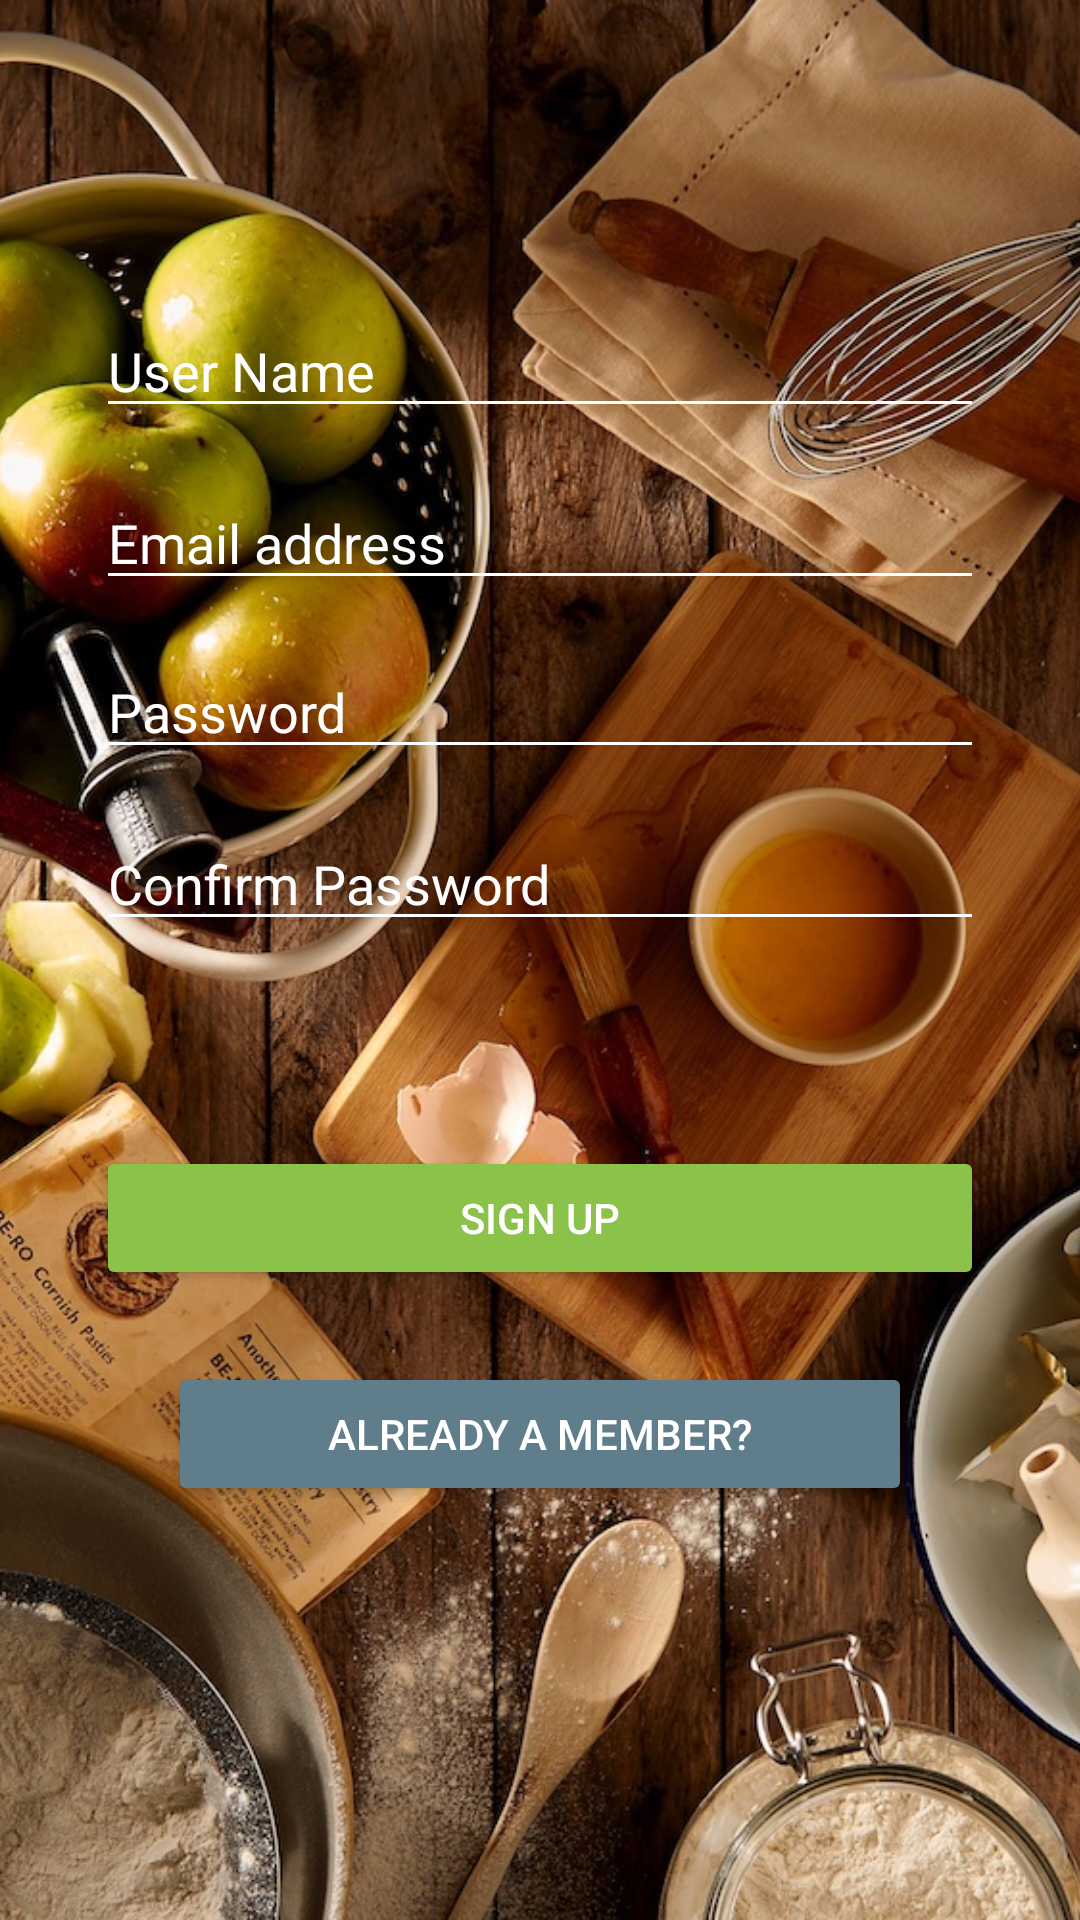

The Android layout XML behind this screen, and the referenced resources:
<!-- AndroidManifest.xml: application theme AppTheme -->
<!-- res/layout/activity_create_account.xml -->
<?xml version="1.0" encoding="utf-8"?>
<android.support.constraint.ConstraintLayout
    xmlns:android="http://schemas.android.com/apk/res/android"
    xmlns:app="http://schemas.android.com/apk/res-auto"
    xmlns:tools="http://schemas.android.com/tools"
    android:layout_width="match_parent"
    android:layout_height="match_parent"
    tools:context="com.janek.recipebook.ui.CreateAccountActivity">

    <ImageView
    android:id="@+id/loginBackground"
    android:layout_width="0dp"
    android:layout_height="0dp"
    android:layout_marginBottom="0dp"
    android:layout_marginLeft="0dp"
    android:layout_marginRight="0dp"
    android:layout_marginTop="0dp"
    android:foreground="#70000000"
    android:scaleType="centerCrop"
    android:visibility="visible"
    app:layout_constraintBottom_toBottomOf="parent"
    app:layout_constraintHorizontal_bias="0.0"
    app:layout_constraintLeft_toLeftOf="parent"
    app:layout_constraintRight_toRightOf="parent"
    app:layout_constraintTop_toTopOf="parent"
    app:layout_constraintVertical_bias="0.0"
    app:srcCompat="@drawable/background"/>

    <EditText
        android:id="@+id/nameEditText"
        android:layout_width="0dp"
        android:layout_height="wrap_content"
        android:layout_marginBottom="8dp"
        android:layout_marginLeft="32dp"
        android:layout_marginRight="32dp"
        android:layout_marginTop="8dp"
        android:backgroundTint="@color/colorTextIcons"
        android:ems="10"
        android:hint="User Name"
        android:inputType="textPersonName"
        android:textColor="@color/colorTextIcons"
        android:textColorHint="@color/colorTextIcons"
        app:layout_constraintBottom_toBottomOf="parent"
        app:layout_constraintHorizontal_bias="0.5"
        app:layout_constraintLeft_toLeftOf="parent"
        app:layout_constraintRight_toRightOf="parent"
        app:layout_constraintTop_toTopOf="parent"
        app:layout_constraintVertical_bias="0.16000003"/>

    <EditText
        android:id="@+id/emailEditText"
        android:layout_width="0dp"
        android:layout_height="wrap_content"
        android:layout_marginLeft="0dp"
        android:layout_marginRight="0dp"
        android:layout_marginTop="16dp"
        android:backgroundTint="@color/colorTextIcons"
        android:ems="10"
        android:hint="Email address"
        android:inputType="textEmailAddress"
        android:textColor="@color/colorTextIcons"
        android:textColorHint="@color/colorTextIcons"
        app:layout_constraintHorizontal_bias="0.5"
        app:layout_constraintLeft_toLeftOf="@+id/nameEditText"
        app:layout_constraintRight_toRightOf="@+id/nameEditText"
        app:layout_constraintTop_toBottomOf="@+id/nameEditText"/>

    <EditText
        android:id="@+id/passwordEditText"
        android:layout_width="0dp"
        android:layout_height="wrap_content"
        android:layout_marginLeft="0dp"
        android:layout_marginRight="0dp"
        android:layout_marginTop="15dp"
        android:backgroundTint="@color/colorTextIcons"
        android:ems="10"
        android:hint="Password"
        android:inputType="textPassword"
        android:textColor="@color/colorTextIcons"
        android:textColorHint="@color/colorTextIcons"
        app:layout_constraintHorizontal_bias="0.5"
        app:layout_constraintLeft_toLeftOf="@+id/emailEditText"
        app:layout_constraintRight_toRightOf="@+id/emailEditText"
        app:layout_constraintTop_toBottomOf="@+id/emailEditText"/>

    <EditText
        android:id="@+id/confirmEditText"
        android:layout_width="0dp"
        android:layout_height="wrap_content"
        android:layout_marginLeft="0dp"
        android:layout_marginRight="0dp"
        android:layout_marginTop="16dp"
        android:backgroundTint="@color/colorTextIcons"
        android:ems="10"
        android:hint="Confirm Password"
        android:inputType="textPassword"
        android:textColor="@color/colorTextIcons"
        android:textColorHint="@color/colorTextIcons"
        app:layout_constraintLeft_toLeftOf="@+id/passwordEditText"
        app:layout_constraintRight_toRightOf="@+id/passwordEditText"
        app:layout_constraintTop_toBottomOf="@+id/passwordEditText"
        app:layout_constraintHorizontal_bias="0.5"/>

    <Button
        android:id="@+id/signUpButton"
        style="@style/Base.Widget.AppCompat.Button.Colored"
        android:layout_width="0dp"
        android:layout_height="wrap_content"
        android:layout_marginBottom="8dp"
        android:layout_marginLeft="0dp"
        android:layout_marginRight="0dp"
        android:layout_marginTop="8dp"
        android:elevation="15dp"
        android:text="Sign Up"
        android:textColor="@color/colorTextIcons"
        app:layout_constraintBottom_toBottomOf="parent"
        app:layout_constraintHorizontal_bias="0.5"
        app:layout_constraintLeft_toLeftOf="@+id/confirmEditText"
        app:layout_constraintRight_toRightOf="@+id/confirmEditText"
        app:layout_constraintTop_toBottomOf="@+id/confirmEditText"
        app:layout_constraintVertical_bias="0.23000002"/>

    <Button
        android:id="@+id/loginButton"
        android:layout_width="0dp"
        android:layout_height="wrap_content"
        android:layout_marginLeft="24dp"
        android:layout_marginRight="24dp"
        android:layout_marginTop="24dp"
        android:backgroundTint="@color/colorPrimary"
        android:text="Already a member?"
        android:textColor="@color/colorTextIcons"
        app:layout_constraintHorizontal_bias="0.5"
        app:layout_constraintLeft_toLeftOf="@+id/signUpButton"
        app:layout_constraintRight_toRightOf="@+id/signUpButton"
        app:layout_constraintTop_toBottomOf="@+id/signUpButton"
        />

</android.support.constraint.ConstraintLayout>
<!-- resources referenced by this layout -->
<resources>
  <color name="colorPrimary">#607D8B</color>
  <color name="colorTextIcons">#ffffff</color>
  <!-- drawable background: jpg bitmap (drawable, 407202 bytes) -->
  <style name="AppTheme" parent="Theme.AppCompat.Light.DarkActionBar">
          
          <item name="colorPrimary">@color/colorPrimary</item>
          <item name="colorPrimaryDark">@color/colorPrimaryDark</item>
          <item name="colorAccent">@color/colorAccent</item>
      </style>
  <color name="colorPrimaryDark">#455a64</color>
  <color name="colorAccent">#8BC34A</color>
</resources>
